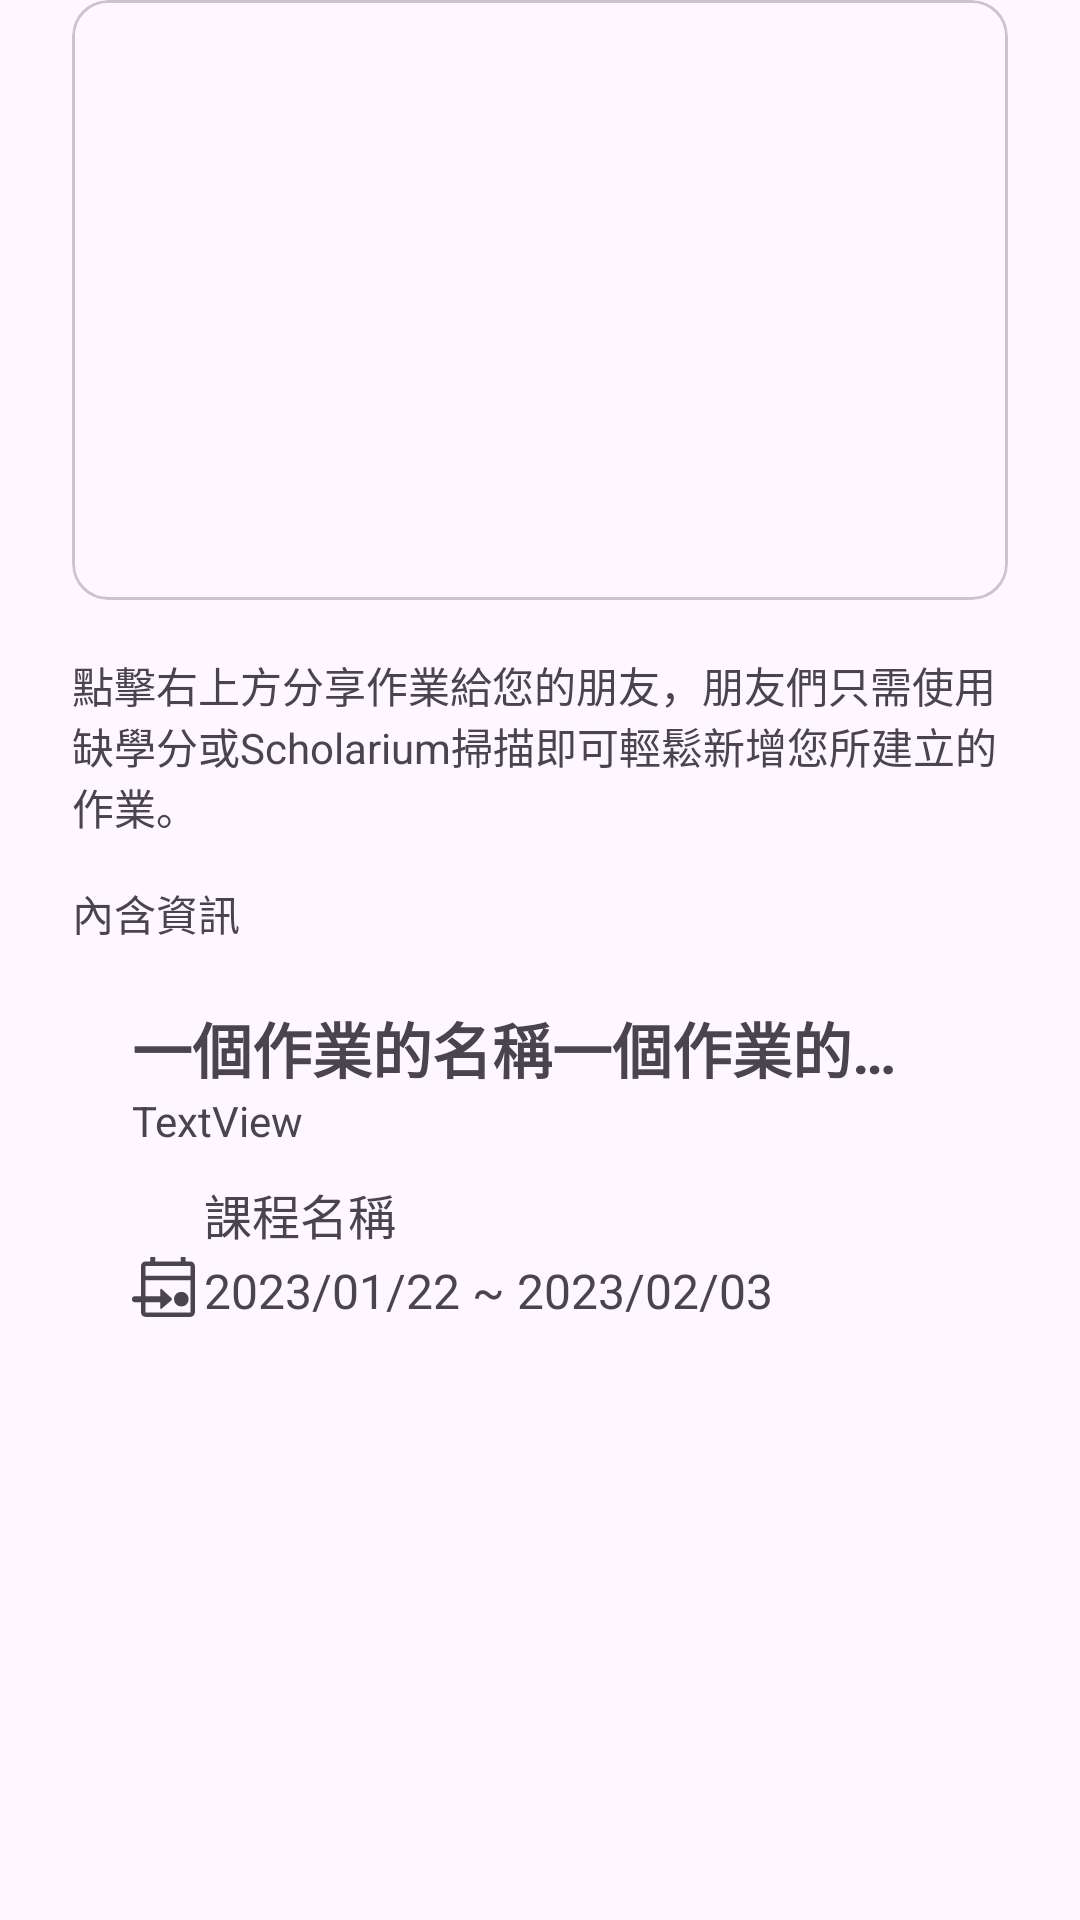

Layout XML and referenced resources for this Android screen:
<!-- AndroidManifest.xml: application theme Theme.APPFinalProject_10130492 -->
<!-- res/layout/fragment_q_r_share.xml -->
<?xml version="1.0" encoding="utf-8"?>
<androidx.core.widget.NestedScrollView
    xmlns:android="http://schemas.android.com/apk/res/android"
    xmlns:app="http://schemas.android.com/apk/res-auto"
    xmlns:tools="http://schemas.android.com/tools"
    android:layout_height="match_parent"
    android:layout_width="match_parent">

    <LinearLayout
        android:layout_width="match_parent"
        android:layout_height="wrap_content"
        android:layout_marginLeft="24dp"
        android:layout_marginRight="24dp"
        android:layout_marginBottom="@dimen/fab_margin"
        android:orientation="vertical"
        tools:context=".MainQRShareFragment">

        <com.google.android.material.card.MaterialCardView
            android:layout_width="match_parent"
            android:layout_height="200dp">

            <ImageView
                android:id="@+id/qrcode_display"
                android:layout_width="150dp"
                android:layout_height="150dp"
                android:layout_gravity="center_horizontal|center_vertical"
                android:contentDescription="@string/assignment_not_loaded_hint"
                android:src="@drawable/qr_code_2_48px" />

        </com.google.android.material.card.MaterialCardView>

        <TextView
            android:id="@+id/textView"
            android:layout_width="wrap_content"
            android:layout_height="wrap_content"
            android:layout_marginTop="18dp"
            android:text="@string/share_hint" />

        <TextView
            android:id="@+id/textView15"
            android:layout_width="match_parent"
            android:layout_height="wrap_content"
            android:layout_marginTop="15dp"
            android:text="@string/included_info" />

        <com.google.android.material.card.MaterialCardView
            android:id="@+id/share_card"
            android:layout_width="match_parent"
            android:layout_height="wrap_content"
            android:layout_marginStart="10dp"
            android:layout_marginTop="10dp"
            android:layout_marginEnd="10dp"
            android:layout_marginBottom="10dp"
            app:strokeWidth="0dp">

            <LinearLayout
                android:layout_width="match_parent"
                android:layout_height="match_parent"
                android:layout_marginStart="10dp"
                android:layout_marginTop="10dp"
                android:layout_marginEnd="10dp"
                android:layout_marginBottom="10dp"
                android:orientation="vertical">

                <TextView
                    android:id="@+id/share_assign_name"
                    android:layout_width="wrap_content"
                    android:layout_height="wrap_content"
                    android:layout_marginEnd="10dp"
                    android:maxWidth="400dp"
                    android:singleLine="true"
                    android:text="一個作業的名稱一個作業的名稱一個作業的名稱"
                    android:textSize="20sp"
                    android:textStyle="bold" />

                <TextView
                    android:id="@+id/share_assign_note"
                    android:layout_width="wrap_content"
                    android:layout_height="wrap_content"
                    android:ellipsize="end"
                    android:hyphenationFrequency="none"
                    android:maxWidth="300dp"
                    android:maxLines="1"
                    android:text="TextView" />

                <LinearLayout
                    android:id="@+id/share_lin_course"
                    android:layout_width="wrap_content"
                    android:layout_height="wrap_content"
                    android:layout_marginTop="10dp"
                    android:orientation="horizontal"

                    app:layout_constraintStart_toStartOf="parent"
                    app:layout_constraintTop_toBottomOf="@id/sec_name">

                    <ImageView
                        android:id="@+id/imageView3"
                        android:layout_width="24sp"
                        android:layout_height="24sp"
                        android:layout_weight="1"
                        android:contentDescription="@string/course_name_hint"
                        android:src="@drawable/book_48px" />

                    <TextView
                        android:id="@+id/share_course_name"
                        android:layout_width="wrap_content"
                        android:layout_height="match_parent"
                        android:layout_weight="1"
                        android:maxWidth="400dp"
                        android:text="課程名稱"
                        android:textSize="16sp" />
                </LinearLayout>

                <LinearLayout
                    android:id="@+id/lin_cal"
                    android:layout_width="wrap_content"
                    android:layout_height="wrap_content"
                    android:orientation="horizontal"
                    app:layout_constraintStart_toStartOf="parent"
                    app:layout_constraintTop_toBottomOf="@id/share_lin_course">

                    <ImageView
                        android:id="@+id/imageView4"
                        android:layout_width="24sp"
                        android:layout_height="24sp"
                        android:layout_weight="1"
                        android:contentDescription="@string/date_due"
                        android:src="@drawable/dueicon" />

                    <TextView
                        android:id="@+id/share_date"
                        android:layout_width="wrap_content"
                        android:layout_height="match_parent"
                        android:layout_weight="1"
                        android:gravity="bottom"
                        android:text="2023/01/22 ~ 2023/02/03"
                        android:textSize="16sp" />
                </LinearLayout>
            </LinearLayout>

        </com.google.android.material.card.MaterialCardView>

        <LinearLayout
            android:id="@+id/share_text_for_qr"
            android:layout_width="wrap_content"
            android:layout_height="wrap_content"
            android:orientation="horizontal"
            android:visibility="invisible">

            <ImageView
                android:id="@+id/imageView9"
                android:layout_width="32sp"
                android:layout_height="32sp"
                android:src="@drawable/logo" />

        </LinearLayout>

    </LinearLayout>
</androidx.core.widget.NestedScrollView>
<!-- resources referenced by this layout -->
<resources>
  <dimen name="fab_margin">96dp</dimen>
  <!-- drawable dueicon (drawable) -->
  <vector xmlns:android="http://schemas.android.com/apk/res/android"
      android:width="1484dp"
      android:height="1484dp"
      android:viewportWidth="1484"
      android:viewportHeight="1484"
      android:tint="?attr/colorControlNormal">
    <path
        android:fillColor="@android:color/white"
        android:pathData="M1016.9,1142C974.7,1142 939.2,1127.6 910.4,1098.8C881.6,1070 867.2,1034.5 867.2,992.3C867.2,950.1 881.6,914.6 910.4,885.8C922.1,874.1 934.8,864.8 948.7,857.9C969,847.7 991.8,842.6 1016.9,842.6C1059,842.6 1094.5,857 1123.3,885.8C1152.2,914.6 1166.5,950.1 1166.5,992.3C1166.5,1034.5 1152.2,1070 1123.3,1098.8C1094.5,1127.6 1059,1142 1016.9,1142ZM277.8,1358C253.1,1358 231.5,1348.8 213,1330.2C194.4,1311.7 185.2,1290.1 185.2,1265.4L185.2,308.6C185.2,284 194.4,262.3 213,243.8C231.5,225.3 253.1,216 277.8,216L378.1,216L378.1,123.5L478.4,123.5L478.4,216L1003.1,216L1003.1,123.5L1103.4,123.5L1103.4,216L1203.7,216C1228.4,216 1250,225.3 1268.5,243.8C1287,262.3 1296.3,284 1296.3,308.6L1296.3,1265.4C1296.3,1290.1 1287,1311.7 1268.5,1330.2C1250,1348.8 1228.4,1358 1203.7,1358L277.8,1358ZM277.8,1265.4L1203.7,1265.4L1203.7,601.9L277.8,601.9L277.8,1265.4ZM277.8,509.3L1203.7,509.3L1203.7,308.6L277.8,308.6L277.8,509.3ZM277.8,509.3L277.8,308.6L277.8,509.3Z"
        />
    <path
        android:fillColor="@android:color/white"
        android:pathData="M53.9,1055.8C39.6,1055.9 25.9,1050.3 15.8,1040.2C5.7,1030.2 -0,1016.5 -0,1002.3L-0,987.6C-0,958.1 23.9,934.1 53.5,934.1C197.8,933.8 584.4,933.2 584.4,933.2L584.4,793.5C584.4,787.3 588.1,781.7 593.8,779.2C599.4,776.7 606.1,777.9 610.7,782.1C658.9,827 761.4,922.4 810.7,968.3C817.7,974.9 821.7,984.2 821.5,993.8C821.3,1003.4 817,1012.5 809.7,1018.8C759.7,1061.7 657.8,1149.4 610,1190.4C605.5,1194.3 598.9,1195.2 593.4,1192.7C587.9,1190.1 584.4,1184.7 584.4,1178.6C584.4,1132.3 584.4,1055.1 584.4,1055.1L303.2,1054.5C303.2,1054.5 141,1055.4 53.9,1055.8Z"/>
  </vector>
  <!-- drawable logo: webp bitmap (drawable, 4620 bytes) -->
  <string name="assignment_not_loaded_hint">若遲未載入\n請重新加入小工具</string>
  <string name="course_name_hint">課程名稱</string>
  <string name="date_due">截止時間</string>
  <string name="included_info">內含資訊</string>
  <string name="share_hint">點擊右上方分享作業給您的朋友，朋友們只需使用缺學分或Scholarium掃描即可輕鬆新增您所建立的作業。</string>
  <style name="Theme.APPFinalProject_10130492" parent="Base.Theme.APPFinalProject_10130492" />
  <style name="Base.Theme.APPFinalProject_10130492" parent="Theme.Material3.DayNight.NoActionBar">
          
          
  
          <item name="preferenceTheme">
              @style/Base.Theme.APPFinalProject_10130492.PreferenceThemeOverlay
          </item>
      </style>
  <style name="Base.Theme.APPFinalProject_10130492.PreferenceThemeOverlay" parent="@style/PreferenceThemeOverlay">
          <item name="preferenceFragmentCompatStyle">
              @style/Theme.APPFinalProject_10130492.PreferenceFragmentCompatStyle
          </item>
      </style>
  <style name="Theme.APPFinalProject_10130492.PreferenceFragmentCompatStyle" parent="@style/PreferenceFragment">
          <item name="android:layout">@layout/sliderlayout1</item>
  
      </style>
</resources>
